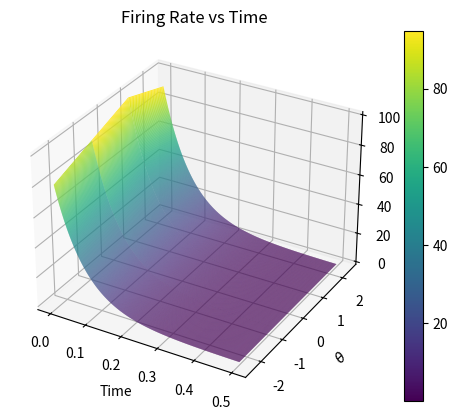
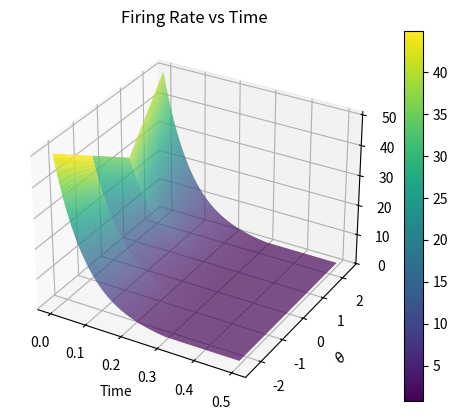

These charts were generated, in order, by the following Python code:
# Purposes: deterministic/ continuous apprpoximation of ODEs derived from chemical reaction network
# Solved same problem as gillespie.py with different method
import numpy as np
import matplotlib.pyplot as plt
from mpl_toolkits import mplot3d
from scipy.integrate import odeint
import os

# set number of spacial discretizations
spatial_num = 4

def thetaDivider(thetaStart, thetaStop, n, thetaDensity):
    """
    Creates subintervals and needed midpoints for spacial discretization

    Arguments: 
        thetaStart   : starting spacial value (real number)
        thetaStop    : ending spacial value (real number)
        n            : number of subintervals
        thetaDensity : number of values in each subinterval

    """
    endPoints = np.linspace(thetaStart, thetaStop, num = n+1)    
    
    # dense interval creations
    intervals = np.empty([n, thetaDensity])
    i = 0
    while i<n:
        intervals[i,:] = np.linspace(endPoints[i], endPoints[i+1], num = thetaDensity) 
        i = i+1

    # midpoint creation
    midpoints = np.empty(n)
    j = 0
    while j<n:
        midpoints[j] = (endPoints[j]+endPoints[j+1])/2 
        j = j+1

    return midpoints, intervals


# create two subintervals comprised of two theta values each. Store as intervals.
# create an array of the midpoints of the intervals.

def ws(theta):
    """
    weight function for the "same" ring. 
    
    Arguments: 
            Theta: the midpoint of our discretization intervals
    """
    [J0, J1] = [-60, 80]
    # can change the offset connection points with these angles below
    phiDeg = 90
    psiDeg = 45
    phi = phiDeg*(np.pi)/180
    psi = psiDeg*(np.pi)/180
    weightSame = J0 + J1*np.cos(phi - theta - psi)
    return weightSame

def wd(theta):
    """
    weight function for the "different" ring. 
    
    Arguments: 
            Theta: the midpoint of our discretization intervals
    """
    [K0, K1] = [-5, 80]
    # can change the offset connection points with these angles below
    phiDeg = 90
    psiDeg = 45
    phi = phiDeg*(np.pi)/180
    psi = psiDeg*(np.pi)/180
    weightDifferent = K0 + K1*np.cos(phi - theta - psi)
    return weightDifferent


def RHS(X, t, p):
    """
    Defines the differential equations for a coupled chemical reaction network.
    
    Arguments: 
        X : vector of the firing rates for varying theta:
                X = [theta_1, theta_2, ... , theta_spacial_num]
        t : time
        p : vector of the parameters:
                p = [dTheta, theta_1, theta_2, bl, br, phi, psi, Tau]
    """
    sl_1, sl_2, sl_3, sl_4, sr_1, sr_2, sr_3, sr_4 = X
    theta_step, theta_1, theta_2, theta_3, theta_4, bl, br, Tau = p
    
    # define f = [sl_1', sl_2', sl_3', sl_4', sr_1', sr_2', sr_3', sr_4']
    # this is the RHS of the system
    f = [(-sl_1 + np.maximum(theta_step*(1/(2*np.pi))*(ws(theta_1)*sl_1 + wd(theta_1)*sr_1 + ws(theta_2)*sl_2 + wd(theta_2)*sr_2 + ws(theta_3)*sl_3 + wd(theta_3)*sr_3 + ws(theta_4)*sl_4 + wd(theta_4)*sr_4) + bl, 0))/Tau,
         (-sl_2 + np.maximum(theta_step*(1/(2*np.pi))*(ws(theta_1)*sl_1 + wd(theta_1)*sr_1 + ws(theta_2)*sl_2 + wd(theta_2)*sr_2 + ws(theta_3)*sl_3 + wd(theta_3)*sr_3 + ws(theta_4)*sl_4 + wd(theta_4)*sr_4) + bl, 0))/Tau,
         (-sl_3 + np.maximum(theta_step*(1/(2*np.pi))*(ws(theta_1)*sl_1 + wd(theta_1)*sr_1 + ws(theta_2)*sl_2 + wd(theta_2)*sr_2 + ws(theta_3)*sl_3 + wd(theta_3)*sr_3 + ws(theta_4)*sl_4 + wd(theta_4)*sr_4) + bl, 0))/Tau,
         (-sl_4 + np.maximum(theta_step*(1/(2*np.pi))*(ws(theta_1)*sl_1 + wd(theta_1)*sr_1 + ws(theta_2)*sl_2 + wd(theta_2)*sr_2 + ws(theta_3)*sl_3 + wd(theta_3)*sr_3 + ws(theta_4)*sl_4 + wd(theta_4)*sr_4) + bl, 0))/Tau,

         (-sr_1 + np.maximum(theta_step*(1/(2*np.pi))*(wd(theta_1)*sl_1 + ws(theta_1)*sr_1 + wd(theta_2)*sl_2 + ws(theta_2)*sr_2 + wd(theta_3)*sl_3 + ws(theta_3)*sr_3 + wd(theta_4)*sr_4 + ws(theta_4)*sr_4) + br, 0))/Tau,
         (-sr_2 + np.maximum(theta_step*(1/(2*np.pi))*(wd(theta_1)*sl_1 + ws(theta_1)*sr_1 + wd(theta_2)*sl_2 + ws(theta_2)*sr_2 + wd(theta_3)*sl_3 + ws(theta_3)*sr_3 + wd(theta_4)*sr_4 + ws(theta_4)*sr_4) + br, 0))/Tau,
         (-sr_3 + np.maximum(theta_step*(1/(2*np.pi))*(wd(theta_1)*sl_1 + ws(theta_1)*sr_1 + wd(theta_2)*sl_2 + ws(theta_2)*sr_2 + wd(theta_3)*sl_3 + ws(theta_3)*sr_3 + wd(theta_4)*sr_4 + ws(theta_4)*sr_4) + br, 0))/Tau,
         (-sr_4 + np.maximum(theta_step*(1/(2*np.pi))*(wd(theta_1)*sl_1 + ws(theta_1)*sr_1 + wd(theta_2)*sl_2 + ws(theta_2)*sr_2 + wd(theta_3)*sl_3 + ws(theta_3)*sr_3 + wd(theta_4)*sr_4 + ws(theta_4)*sr_4) + br, 0))/Tau]
    return f

# define initial conditions (firing rates)
sl_1 = 80
sl_2 = 90
sl_3 = 100
sl_4 = 90
sr_1 = 50
sr_2 = 40
sr_3 = 30
sr_4 = 50

# define constants/reaction parameters (dependent on c, figure those out)
midpoints, intervals = thetaDivider(-np.pi, np.pi, spatial_num, spatial_num)
theta_step = intervals[0][-1] - intervals[0][0]
#print("midpoints:", midpoints)
#print("intervals:", intervals)
#print(theta_step)
theta_1 = midpoints[0]
theta_2 = midpoints[1]
theta_3 = midpoints[2]
theta_4 = midpoints[3]

 # can change b0, delta_b. Ratio in paper was -5
b0 = 40
delta_b = 30
br = b0 + delta_b
bl = b0 - delta_b

# Tau represents travel time of signal between synapses. Small, around 80ms. 
Tau = 0.080
#Tau = 1

# pack up parameters and ICs
p = [theta_step, theta_1, theta_2, theta_3, theta_4, bl, br, Tau]
X0 = [sl_1, sl_2, sl_3, sl_4, sr_1, sr_2, sr_3, sr_4]

# ODE solver parameters
abserr = 1.0e-8
relerr = 1.0e-6
stoptime = 0.5
numpoints = 1000 # number of time points in [0, stoptime]

# set up time
t = np.linspace(0, stoptime, numpoints)

# call the ODE solver
sol = odeint(RHS, X0, t, args=(p,), atol=abserr, rtol=relerr) 

print(sol[-1, 0:8])
print(sol.shape)
# create meshgrids in order to plot
theta_space, time = np.meshgrid(midpoints, t)

# create jank plot functions, probably shouldn't do this. 
def plotfriend_left(sol_start, sol_stop):
    fig = plt.figure()
    ax = plt.axes(projection='3d')
    surf = ax.plot_surface(time, theta_space, sol[:, sol_start:sol_stop], rstride=1, cstride=1, cmap='viridis') #
    ax.set_title("Firing Rate vs Time")
    ax.set_xlabel('Time')
    ax.set_ylabel(r'$\theta$')
    ax.set_zlabel(r'$s_l$')
    #ax.view_init(30, 132) #uncomment to see backside
    plt.colorbar(surf)
    filename = 'LR_' + str(X0[0]) + '_' + str(X0[1]) + '_' + str(X0[2]) + '_' + str(X0[3]) + '.png'
    fig.savefig(filename)
    os.system('cp ' + filename + ' /mnt/c/Users/<user>/Pictures/doubleRing/new_plots') # only run with this line uncommented if you are Nick


def plotfriend_right(sol_start, sol_stop):
    fig = plt.figure()
    ax = plt.axes(projection='3d')
    surf = ax.plot_surface(time, theta_space, sol[:, sol_start:sol_stop], rstride=1, cstride=1, cmap='viridis') #
    ax.set_title("Firing Rate vs Time")
    ax.set_xlabel('Time')
    ax.set_ylabel(r'$\theta$')
    ax.set_zlabel(r'$s_l$')
    #ax.view_init(30, 180) uncomment to see backside
    plt.colorbar(surf)
    filename = 'RR_' + str(X0[0]) + '_' + str(X0[1]) + '_' + str(X0[2]) + '_' + str(X0[3]) + '.png'
    fig.savefig(filename)
    os.system('cp ' + filename + ' /mnt/c/Users/<user>/Pictures/doubleRing/new_plots') # only run with this line uncommented if you are Nick


plotfriend_left(0, 4)
plotfriend_right(4, 8)



